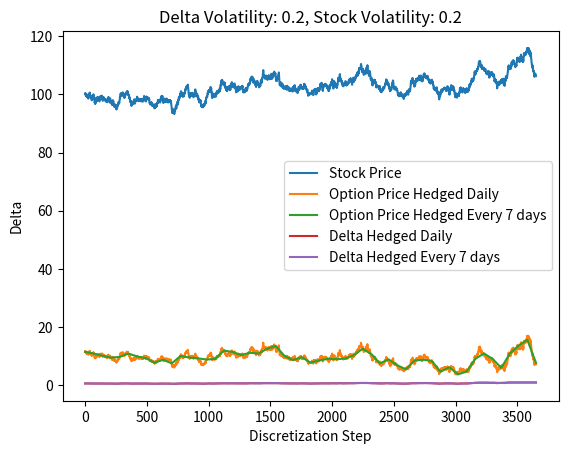

Source code (Python):
import numpy as np
import matplotlib.pyplot as plt
from math import *
from scipy.stats import norm

# Option pricing functions
def d1_d2(S0, K, r, sigma, T):
    d1 = (log(S0/K) + (r+sigma**2/2)*T)/(sigma*sqrt(T))
    d2 = d1 - sigma*sqrt(T)
    return d1,d2
def call_option_price(S0, K, r, T, d1, d2):
    return S0*norm.cdf(d1) - K*exp(-r*T)*norm.cdf(d2)
def put_option_price(S0, K, r, T, d1,d2):
    return K*exp(-r*T)*norm.cdf(-d2) - S0*norm.cdf(-d1)

# Hedging function
def GBM_euler_mthod(S0, K, r, volatility_delta, volatility_stock, T, M, hedge_frequency):
    all_stock_prices = []
    all_call_option_prices = []
    all_call_options_hedged_daily = []
    all_put_option_prices = []
    all_deltas = []
    all_daily_deltas = []
    dt = T/M
    for m in range(M):
        # If init, we dont need to calculate price change
        if m == 0: 
            t = T
            S = S0
        # Find Brownian Motion of the Underlying price
        else:
            norm_sampled = np.random.normal(0, 1)
            t = T-dt*m
            S = S + r*S*dt + volatility_stock*S*sqrt(dt)*norm_sampled
        d1, d2 = d1_d2(S, K, r, volatility_delta, t)
        # Daily Hedging
        normal_d1_daily = norm.cdf(d1)
        call_option = call_option_price(S, K, r, t, d1, d2)
        # Custom Frequency hedging
        if m % int(M*hedge_frequency/365) == 0:
            d1, d2 = d1_d2(S, K, r, volatility_delta, t)

            normal_d1 = norm.cdf(d1)
            all_deltas.append(normal_d1)
            call_option = call_option_price(S, K, r, t,d1,d2)
            put_option = put_option_price(S, K, r, t,d1,d2)

            all_put_option_prices.append(put_option)
            all_call_options_hedged_daily.append(call_option)
        all_call_option_prices.append(call_option)
        all_stock_prices.append(S)
        all_daily_deltas.append(normal_d1_daily)
    return all_stock_prices, all_call_option_prices, all_call_options_hedged_daily, all_put_option_prices, all_deltas, all_daily_deltas

# Plotting function
def plotting_func(x,y, label = None):
    if label:
        plt.plot(x,y, label = label)
    else:
        plt.plot(x,y)

# Default option parameters
T = 1.0
S0 = 100
K = 99      # Strike price
volatility_delta = 0.2
volatility_stock = 0.2
r = 0.06
hedge_frequency = 7     # Weekly (given in amount of days)
M = 3650                # Discretization resolution

if __name__ == "__main__":
    stock_prices, call_option_prices, all_call_options_hedged_daily, put_option_prices, deltas, all_daily_deltas = GBM_euler_mthod(S0, K, r, volatility_delta, volatility_stock, T, M, hedge_frequency)
    deltas = [(all_daily_deltas, f'Delta Hedged Daily'),(deltas, f'Delta Hedged Every {hedge_frequency} days')]
    plotted_prices = [(stock_prices, 'Stock Price'), (call_option_prices, 'Option Price Hedged Daily'), (all_call_options_hedged_daily, f'Option Price Hedged Every {hedge_frequency} days')]#, (put_option_prices, 'Put Option Price') ]
    for i in plotted_prices:
        if i[1] == 'Stock Price':
            plotting_func(np.linspace(0, M, M), i[0], i[1])
        else:
            plotting_func(np.linspace(0, M, len(i[0])), i[0], i[1])
    plt.title(f'Delta Volatility: {volatility_delta}, Stock Volatility: {volatility_stock}')
    plt.legend()
    plt.grid()
    plt.xlabel('Discretization Step')
    plt.ylabel('Stock Price')
    plt.show()
    for i in deltas:
        plotting_func(np.linspace(0, M, len(i[0])), i[0], i[1])
    plt.title(f'Delta Volatility: {volatility_delta}, Stock Volatility: {volatility_stock}')
    plt.legend()
    plt.grid()
    plt.xlabel('Discretization Step')
    plt.ylabel('Delta')
    plt.show()

